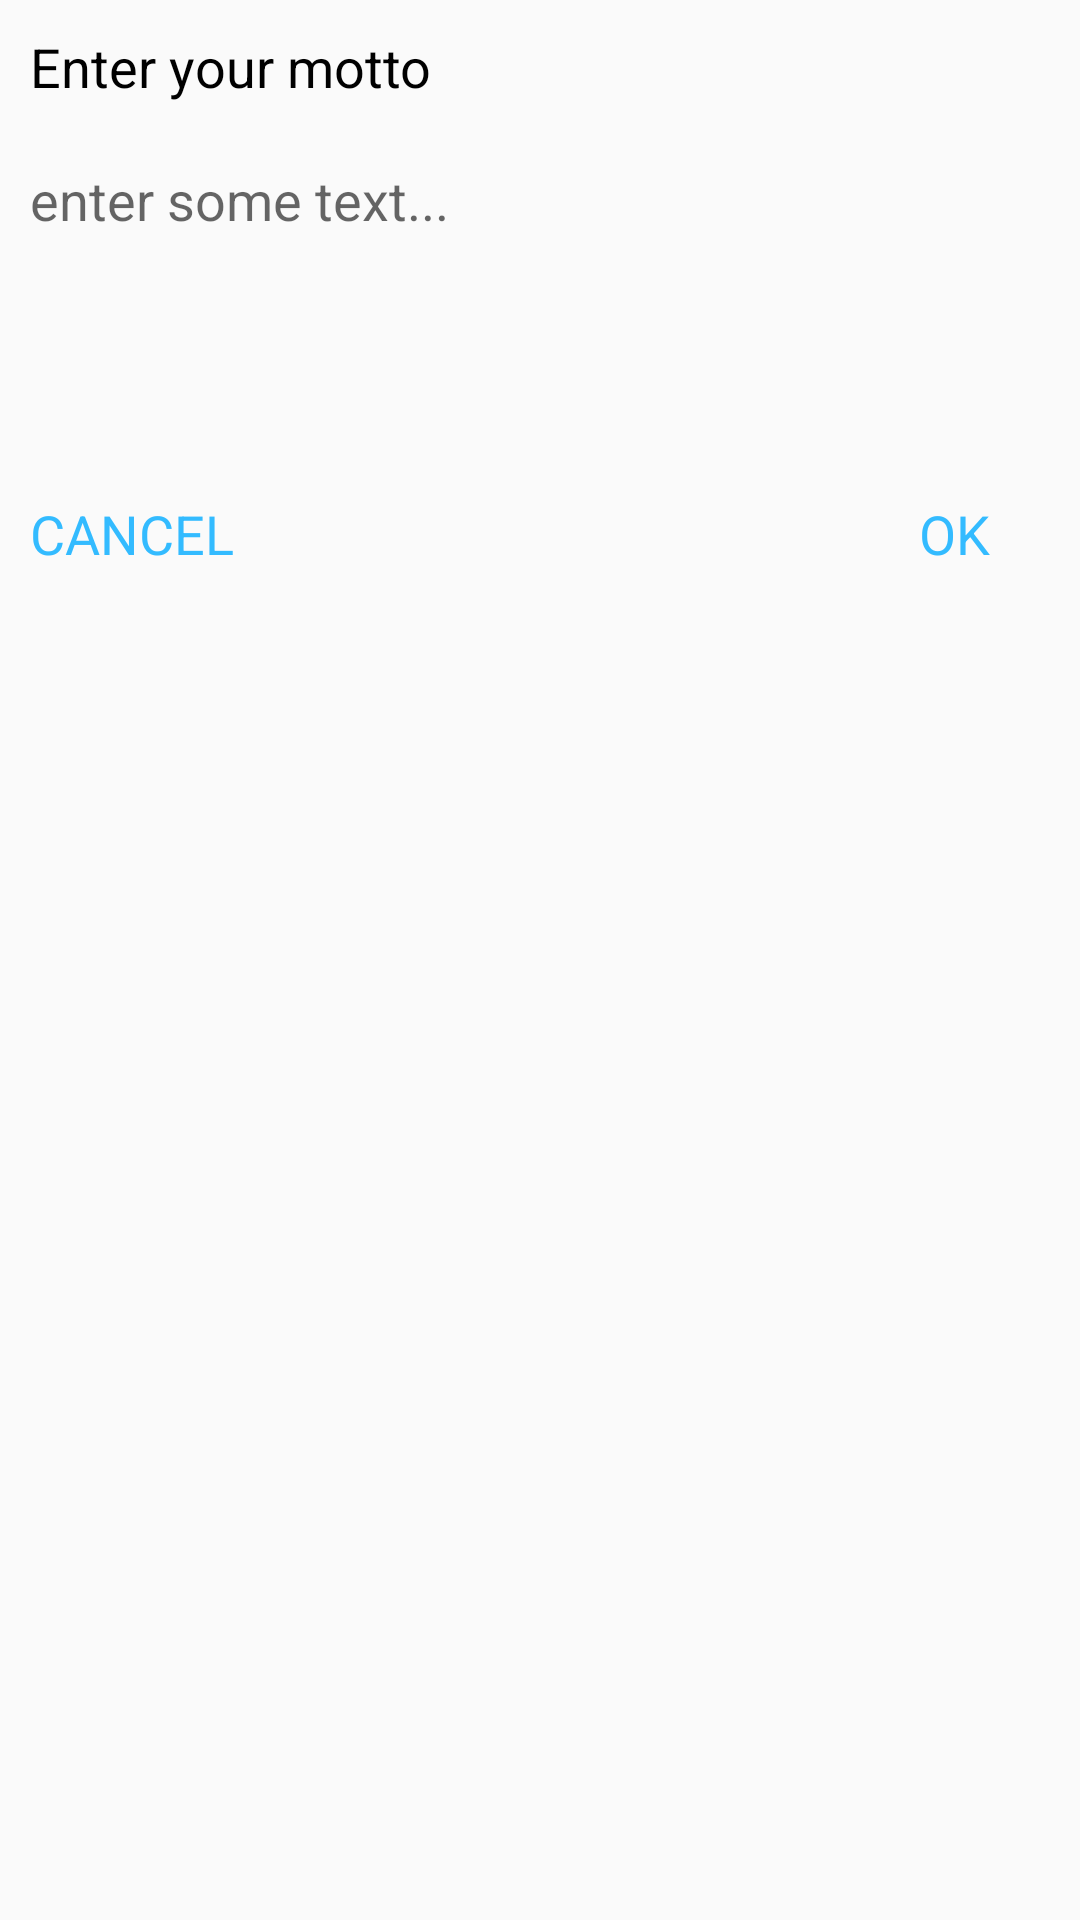

Here is an Android app screen rendered from its layout file. Give the layout XML and the strings, colors and styles it references.
<!-- AndroidManifest.xml: application theme AppTheme -->
<!-- res/layout/dialogue_my_custom.xml -->
<?xml version="1.0" encoding="utf-8"?>
<RelativeLayout xmlns:android="http://schemas.android.com/apk/res/android"
    android:layout_width="match_parent" android:layout_height="match_parent">

    <RelativeLayout
        android:layout_width="match_parent"
        android:layout_height="200dp"
        android:padding="10dp">

        <TextView
            android:layout_width="match_parent"
            android:layout_height="wrap_content"
            android:text="Enter your motto"
            android:textSize="18sp"
            android:textColor="#000"
            android:id="@+id/heading"/>

        <EditText
            android:layout_width="match_parent"
            android:layout_height="wrap_content"
            android:layout_below="@id/heading"
            android:layout_marginTop="20dp"
            android:background="@null"
            android:textColor="#000"
            android:hint="enter some text..."
            android:id="@+id/input"/>

        <TextView
            android:layout_width="wrap_content"
            android:layout_height="wrap_content"
            android:text="OK"
            android:layout_alignParentBottom="true"
            android:layout_alignParentRight="true"
            android:layout_marginRight="20dp"
            android:textSize="18sp"
            android:textColor="#33bbff"
            android:id="@+id/action_ok"/>

        <TextView
            android:layout_width="wrap_content"
            android:layout_height="wrap_content"
            android:text="CANCEL"
            android:layout_alignParentBottom="true"
            android:layout_alignParentLeft="true"
            android:layout_marginRight="20dp"
            android:textSize="18sp"
            android:textColor="#33bbff"
            android:id="@+id/action_cancel"/>

    </RelativeLayout>

</RelativeLayout>
<!-- resources referenced by this layout -->
<resources>
  <style name="AppTheme" parent="Theme.AppCompat.Light.DarkActionBar">
          
          <item name="colorPrimary">@color/colorPrimary</item>
          <item name="colorPrimaryDark">@color/colorPrimaryDark</item>
          <item name="colorAccent">@color/colorAccent</item>
      </style>
  <!-- not gathered from this repository: default colours our renderer supplied (Android Studio template values) -->
  <color name="colorPrimary">#FF6200EE</color>
  <color name="colorPrimaryDark">#FF3700B3</color>
  <color name="colorAccent">#FF03DAC5</color>
</resources>
